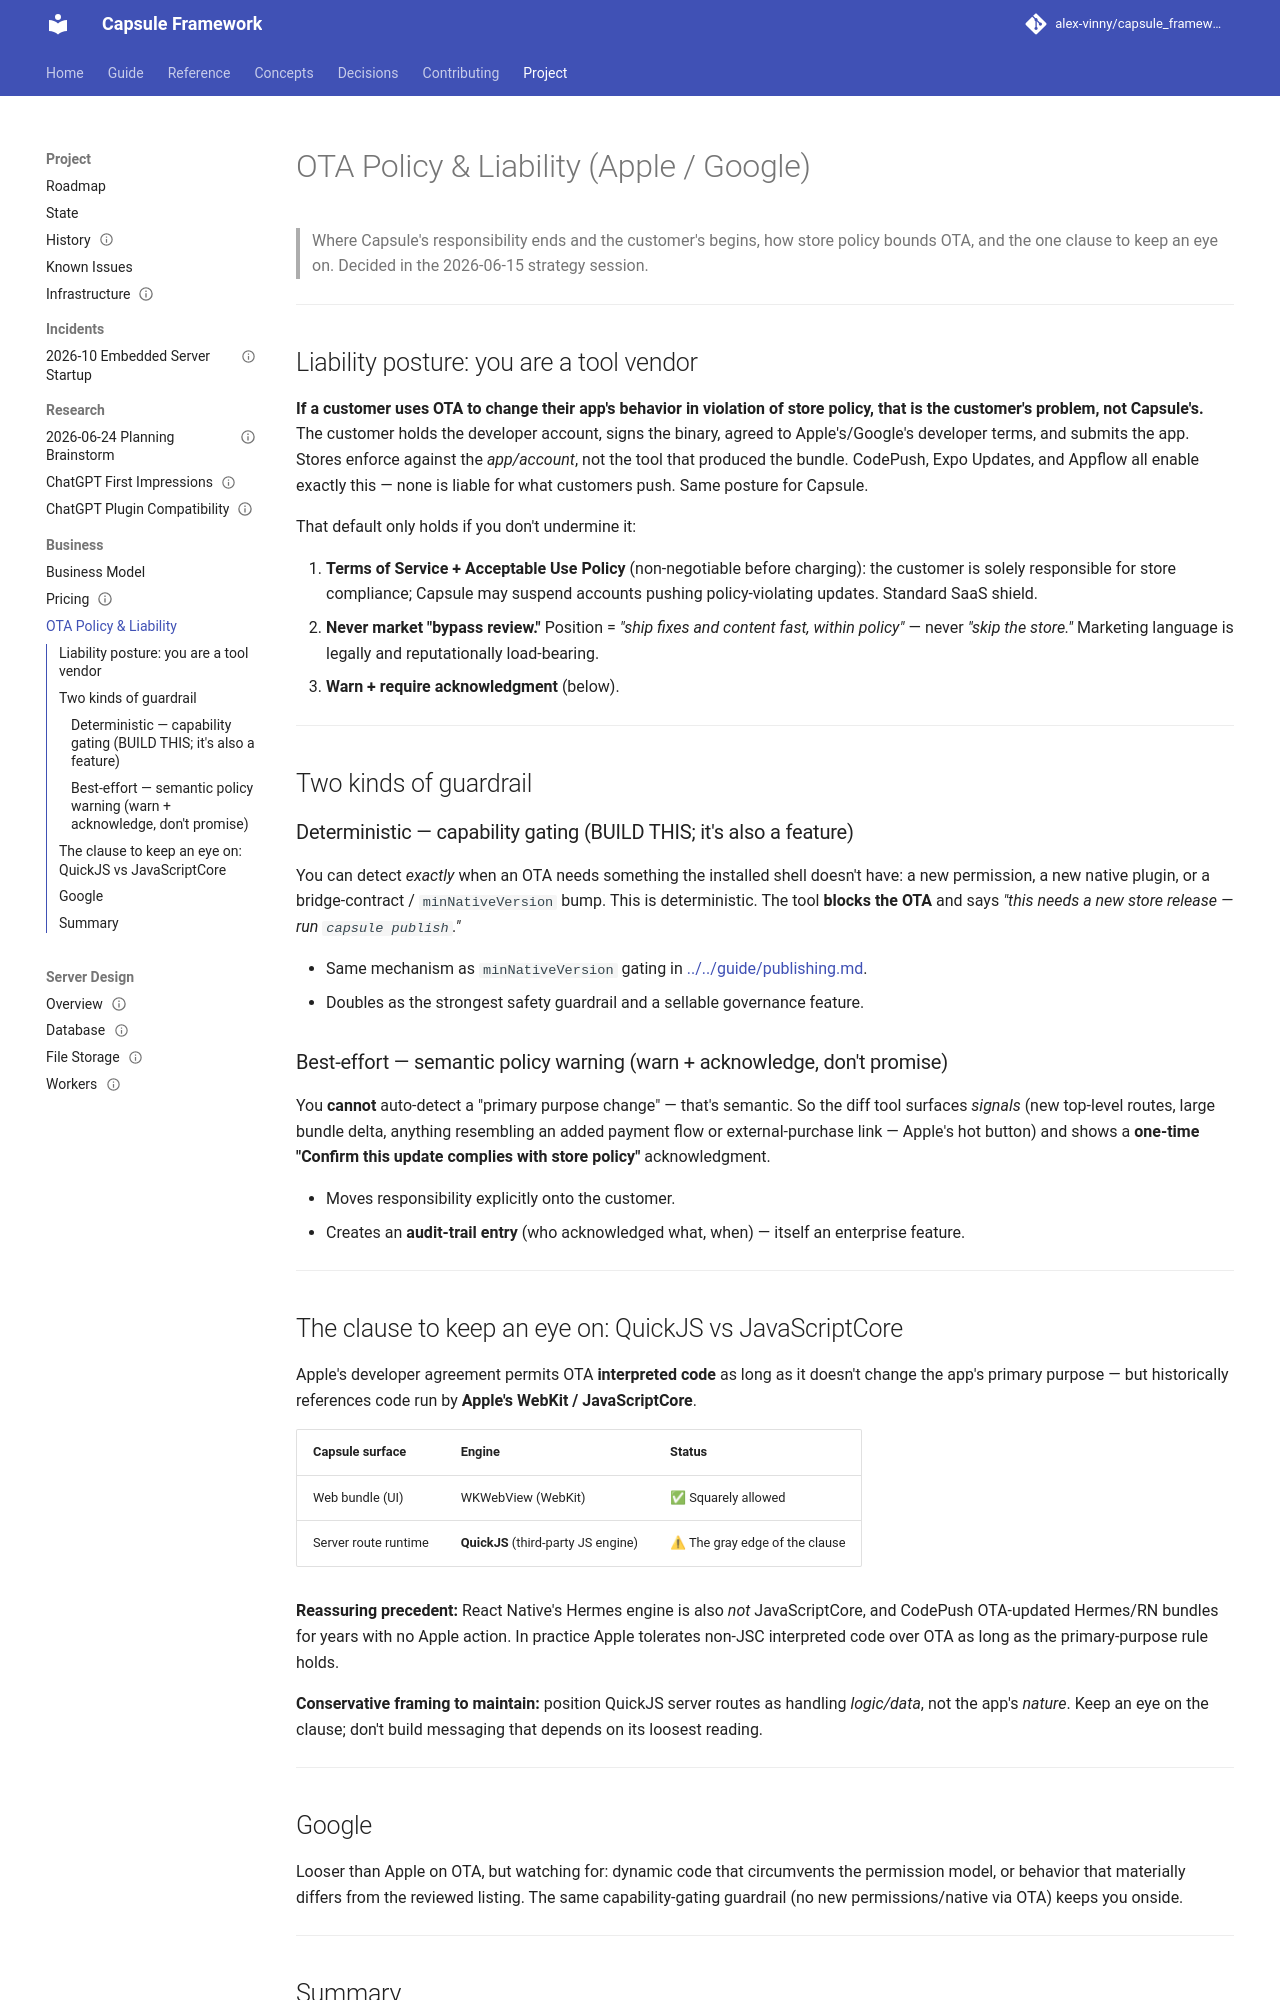

repository: alex-vinny/capsule_framework · page: project/business/ota-policy-and-liability/index.html · generator: mkdocs

---
title: "OTA policy and liability"
audience: maintainer
status: current
---
# OTA Policy & Liability (Apple / Google)

> Where Capsule's responsibility ends and the customer's begins, how store policy bounds OTA, and the
> one clause to keep an eye on. Decided in the 2026-06-15 strategy session.

---

## Liability posture: you are a tool vendor

**If a customer uses OTA to change their app's behavior in violation of store policy, that is the
customer's problem, not Capsule's.** The customer holds the developer account, signs the binary, agreed
to Apple's/Google's developer terms, and submits the app. Stores enforce against the *app/account*, not
the tool that produced the bundle. CodePush, Expo Updates, and Appflow all enable exactly this — none is
liable for what customers push. Same posture for Capsule.

That default only holds if you don't undermine it:

1. **Terms of Service + Acceptable Use Policy** (non-negotiable before charging): the customer is
   solely responsible for store compliance; Capsule may suspend accounts pushing policy-violating
   updates. Standard SaaS shield.
2. **Never market "bypass review."** Position = *"ship fixes and content fast, within policy"* —
   never *"skip the store."* Marketing language is legally and reputationally load-bearing.
3. **Warn + require acknowledgment** (below).

---

## Two kinds of guardrail

### Deterministic — capability gating (BUILD THIS; it's also a feature)

You can detect *exactly* when an OTA needs something the installed shell doesn't have: a new
permission, a new native plugin, or a bridge-contract / `minNativeVersion` bump. This is deterministic.
The tool **blocks the OTA** and says *"this needs a new store release — run `capsule publish`."*

- Same mechanism as `minNativeVersion` gating in [../../guide/publishing.md](../../guide/publishing.md).
- Doubles as the strongest safety guardrail and a sellable governance feature.

### Best-effort — semantic policy warning (warn + acknowledge, don't promise)

You **cannot** auto-detect a "primary purpose change" — that's semantic. So the diff tool surfaces
*signals* (new top-level routes, large bundle delta, anything resembling an added payment flow or
external-purchase link — Apple's hot button) and shows a **one-time "Confirm this update complies with
store policy"** acknowledgment.

- Moves responsibility explicitly onto the customer.
- Creates an **audit-trail entry** (who acknowledged what, when) — itself an enterprise feature.

---

## The clause to keep an eye on: QuickJS vs JavaScriptCore

Apple's developer agreement permits OTA **interpreted code** as long as it doesn't change the app's
primary purpose — but historically references code run by **Apple's WebKit / JavaScriptCore**.

| Capsule surface | Engine | Status |
|---|---|---|
| Web bundle (UI) | WKWebView (WebKit) | ✅ Squarely allowed |
| Server route runtime | **QuickJS** (third-party JS engine) | ⚠ The gray edge of the clause |

**Reassuring precedent:** React Native's Hermes engine is also *not* JavaScriptCore, and CodePush
OTA-updated Hermes/RN bundles for years with no Apple action. In practice Apple tolerates non-JSC
interpreted code over OTA as long as the primary-purpose rule holds.

**Conservative framing to maintain:** position QuickJS server routes as handling *logic/data*, not the
app's *nature*. Keep an eye on the clause; don't build messaging that depends on its loosest reading.

---
